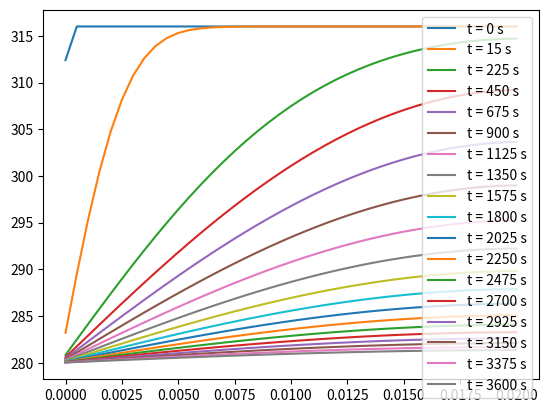

Generate this figure with matplotlib:
#!/usr/bin/python
# -*- coding: utf-8 -*-

import numpy as np
import matplotlib.pyplot as plt

nx = 41
leng = 0.02
dx = leng / (nx - 1)
nt = 50000
rho = 2000
cp = 1500
k = 0.5

dt = (rho * cp * dx ** 2 / (2 * k)) * 0.1

print("dt = " + str(dt))

Tb = 280  # Temperature boundary

T = np.ones(nx)
T += 315

# print ("T " + str(T))

ap = rho * cp * dx / dt
ae = k / dx
plt.figure()
for tt in range(nt):
    TT = T.copy()
    T[-1] = ae * (TT[-2] - TT[-1]) / ap + TT[-1]  # pt right insul.
    T[0] = ((2 * ae * (Tb - TT[0])) - ae * (TT[0] - TT[1])
            ) / ap + TT[0]  # pt left T = 280
    for xx in range(1, nx - 1):  # eq pts centre
        T[xx] = ae * (TT[xx + 1] + TT[xx - 1] - 2 * T[xx]) / ap + TT[xx]

    if tt % 3000 == 0 or tt == 0 or tt == 200:
        print("T " + str(T))
        plt.plot(np.linspace(0, leng, nx), T,
                 label=("t = " + str(round(tt * dt)) + " s"))

plt.legend()
plt.show()
